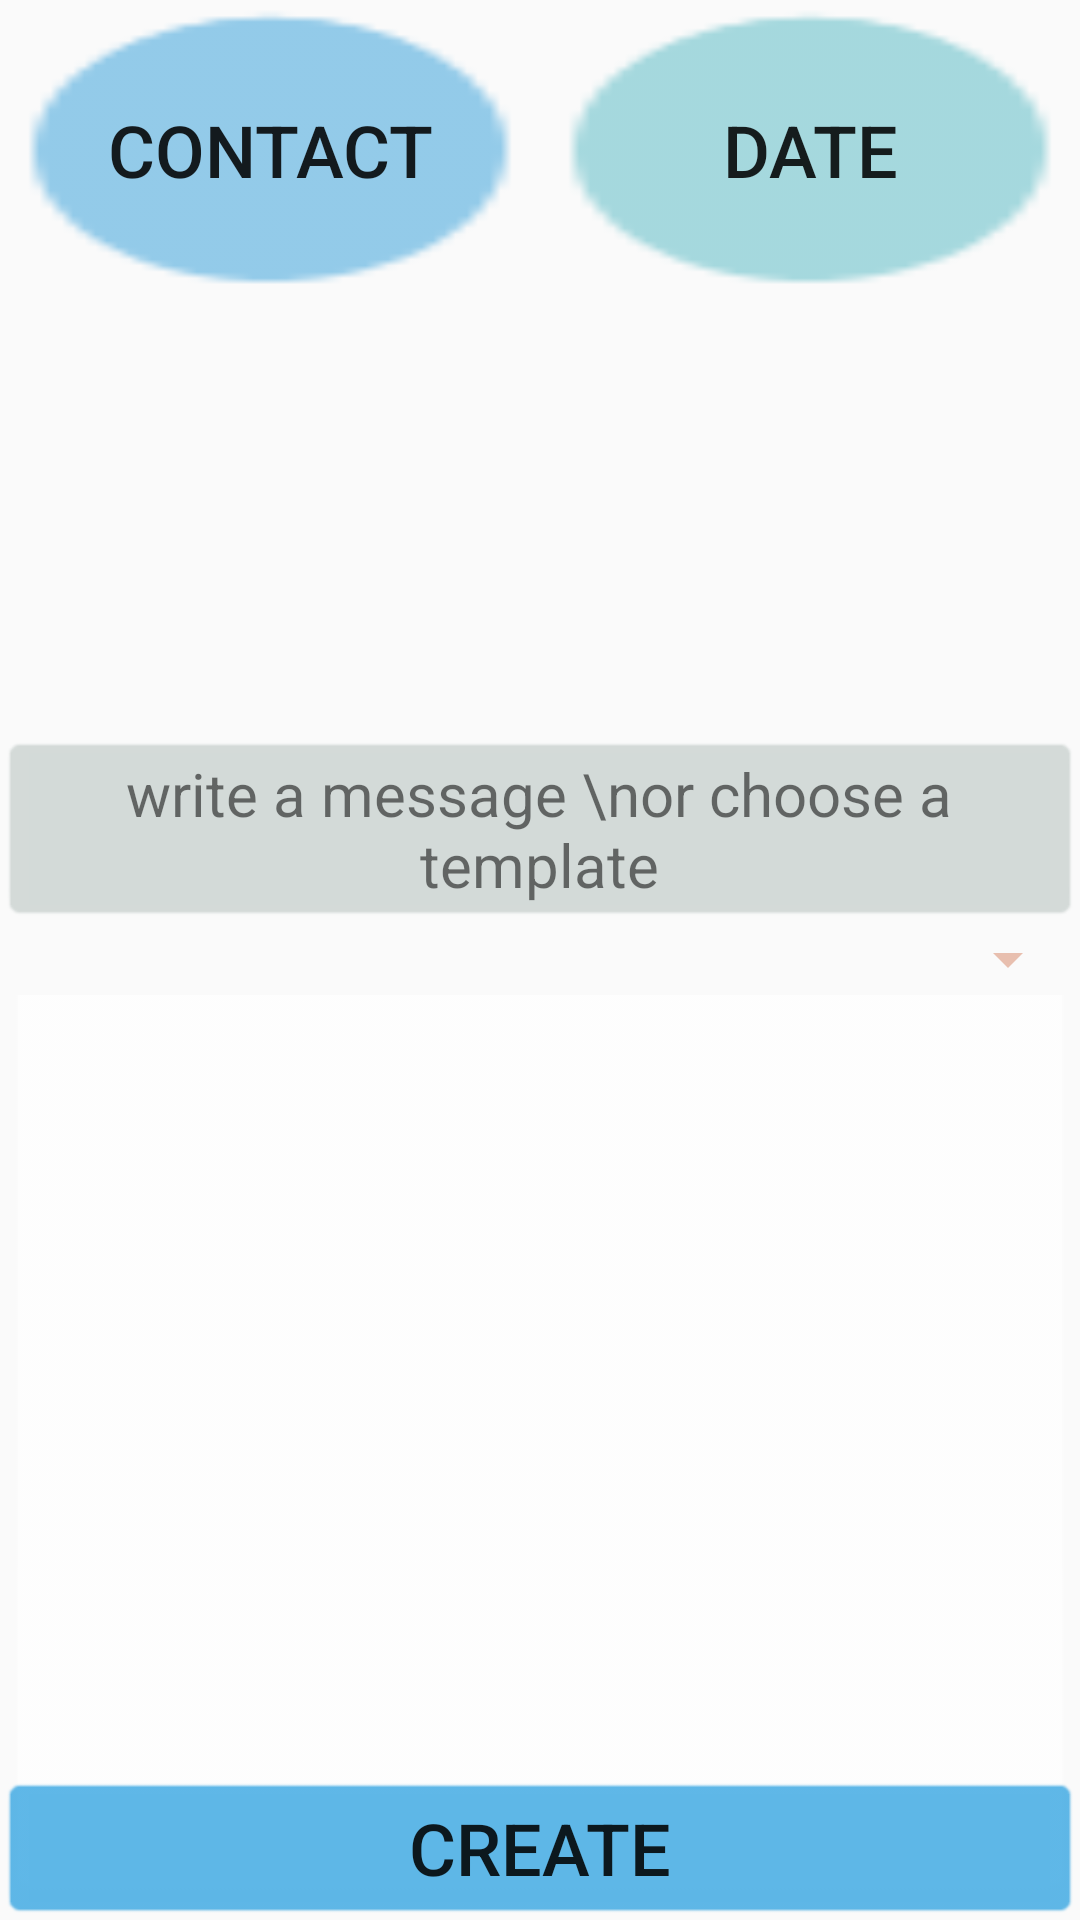

Layout XML and referenced resources for this Android screen:
<!-- AndroidManifest.xml: application theme Theme.Autosender3 -->
<!-- res/layout/newapproach.xml -->
<?xml version="1.0" encoding="utf-8"?>
<android.support.constraint.ConstraintLayout xmlns:android="http://schemas.android.com/apk/res/android"
    xmlns:app="http://schemas.android.com/apk/res-auto"
    xmlns:tools="http://schemas.android.com/tools"

    android:layout_width="match_parent"
    android:layout_height="match_parent"
    android:background="@drawable/hd_wallpaper_abstract_white_abstract_android_beautiful_best_design_good_iphone_white"
    tools:context=".newapproach">


    <LinearLayout
        android:id="@+id/linearLayout2"
        android:layout_width="match_parent"
        android:layout_height="match_parent"
        android:orientation="horizontal"
        tools:layout_editor_absoluteX="0dp"
        tools:layout_editor_absoluteY="0dp">

        <Button

            android:id="@+id/btn_contact"
            android:layout_width="match_parent"
            android:layout_height="100dp"
            android:layout_gravity="right"
            android:layout_weight="1"
            android:background="@android:drawable/presence_invisible"
            android:backgroundTint="#6A0288D1"

            android:gravity="center"
            android:text="contact"
            android:textSize="24sp" />


        <Button
            android:id="@+id/btn_date"
            android:layout_width="match_parent"
            android:layout_height="100dp"
            android:layout_gravity="right"
            android:layout_weight="1"
            android:background="@android:drawable/presence_invisible"
            android:backgroundTint="#570097A7"
            android:gravity="center"
            android:text="date"
            android:textSize="24sp" />

    </LinearLayout>

    <TextView
        android:id="@+id/tv_selectet_date"
        android:layout_width="0dp"
        android:layout_height="wrap_content"
        android:layout_marginTop="130dp"
        android:gravity="center"
        android:text=" "
        android:textSize="18sp"
        app:layout_constraintEnd_toEndOf="parent"
        app:layout_constraintStart_toStartOf="parent"
        app:layout_constraintTop_toTopOf="@+id/linearLayout2" />

    <TextView
        android:id="@+id/tv_selectet_contact"
        android:layout_width="0dp"
        android:layout_height="wrap_content"
        android:layout_marginTop="30dp"
        android:gravity="center"
        android:text=" "

        android:textSize="18sp"
        app:layout_constraintEnd_toEndOf="parent"
        app:layout_constraintStart_toStartOf="parent"
        app:layout_constraintTop_toTopOf="@+id/tv_selectet_date" />


    <TextView
        android:id="@+id/textView2"
        android:layout_width="0dp"
        android:layout_height="wrap_content"
        android:layout_marginTop="100dp"
        android:background="@android:drawable/editbox_background_normal"
        android:backgroundTint="#689CACA7"

        android:text="write a message \nor choose a template"
        android:textAlignment="center"
        android:textSize="20sp"
        app:layout_constraintBottom_toTopOf="@+id/spContainer"
        app:layout_constraintEnd_toEndOf="parent"
        app:layout_constraintStart_toStartOf="parent"
        app:layout_constraintTop_toBottomOf="@+id/tv_selectet_contact" />

    <Spinner

        android:id="@+id/spContainer"
        android:layout_width="match_parent"
        android:layout_height="wrap_content"
        android:layout_gravity="bottom|center"

        android:backgroundTint="#E8BFAF"
        android:spinnerMode="dropdown"
        android:text="templates"
        app:layout_constraintBottom_toTopOf="@+id/multiLine_message"
        app:layout_constraintTop_toBottomOf="@+id/textView2" />

    <EditText
        android:id="@+id/multiLine_message"
        android:layout_width="352dp"
        android:layout_height="300dp"
        android:autoText="true"
        android:background="@android:drawable/spinner_dropdown_background"
        android:backgroundTint="?android:attr/textColorHintInverse"
        android:elegantTextHeight="true"
        android:ems="10"
        android:freezesText="false"
        android:gravity="start|top"
        android:inputType="textLongMessage|textAutoCorrect|textMultiLine|text"
        android:shadowColor="#0288D1"
        android:textSize="12sp"
        app:layout_constraintBottom_toTopOf="@+id/btn_create"
        app:layout_constraintEnd_toEndOf="parent"
        app:layout_constraintStart_toStartOf="parent"
        app:layout_constraintTop_toBottomOf="@+id/spContainer" />


    <Button
        android:id="@+id/btn_create"
        android:layout_width="match_parent"
        android:layout_height="wrap_content"
        android:background="@android:drawable/editbox_background"
        android:backgroundTint="#B9239DDF"
        android:text="create"
        android:textSize="24sp"
        app:layout_constraintBottom_toBottomOf="parent"
        app:layout_constraintEnd_toEndOf="parent"
        app:layout_constraintStart_toStartOf="parent" />

</android.support.constraint.ConstraintLayout>
<!-- resources referenced by this layout -->
<resources>
  <style name="Theme.Autosender3" parent="Theme.AppCompat.Light.DarkActionBar">
          
          <item name="colorPrimary">@color/white</item>
          
          
          
      </style>
  <!-- not gathered from this repository: default colours our renderer supplied (Android Studio template values) -->
  <color name="white">#FFFFFFFF</color>
</resources>
